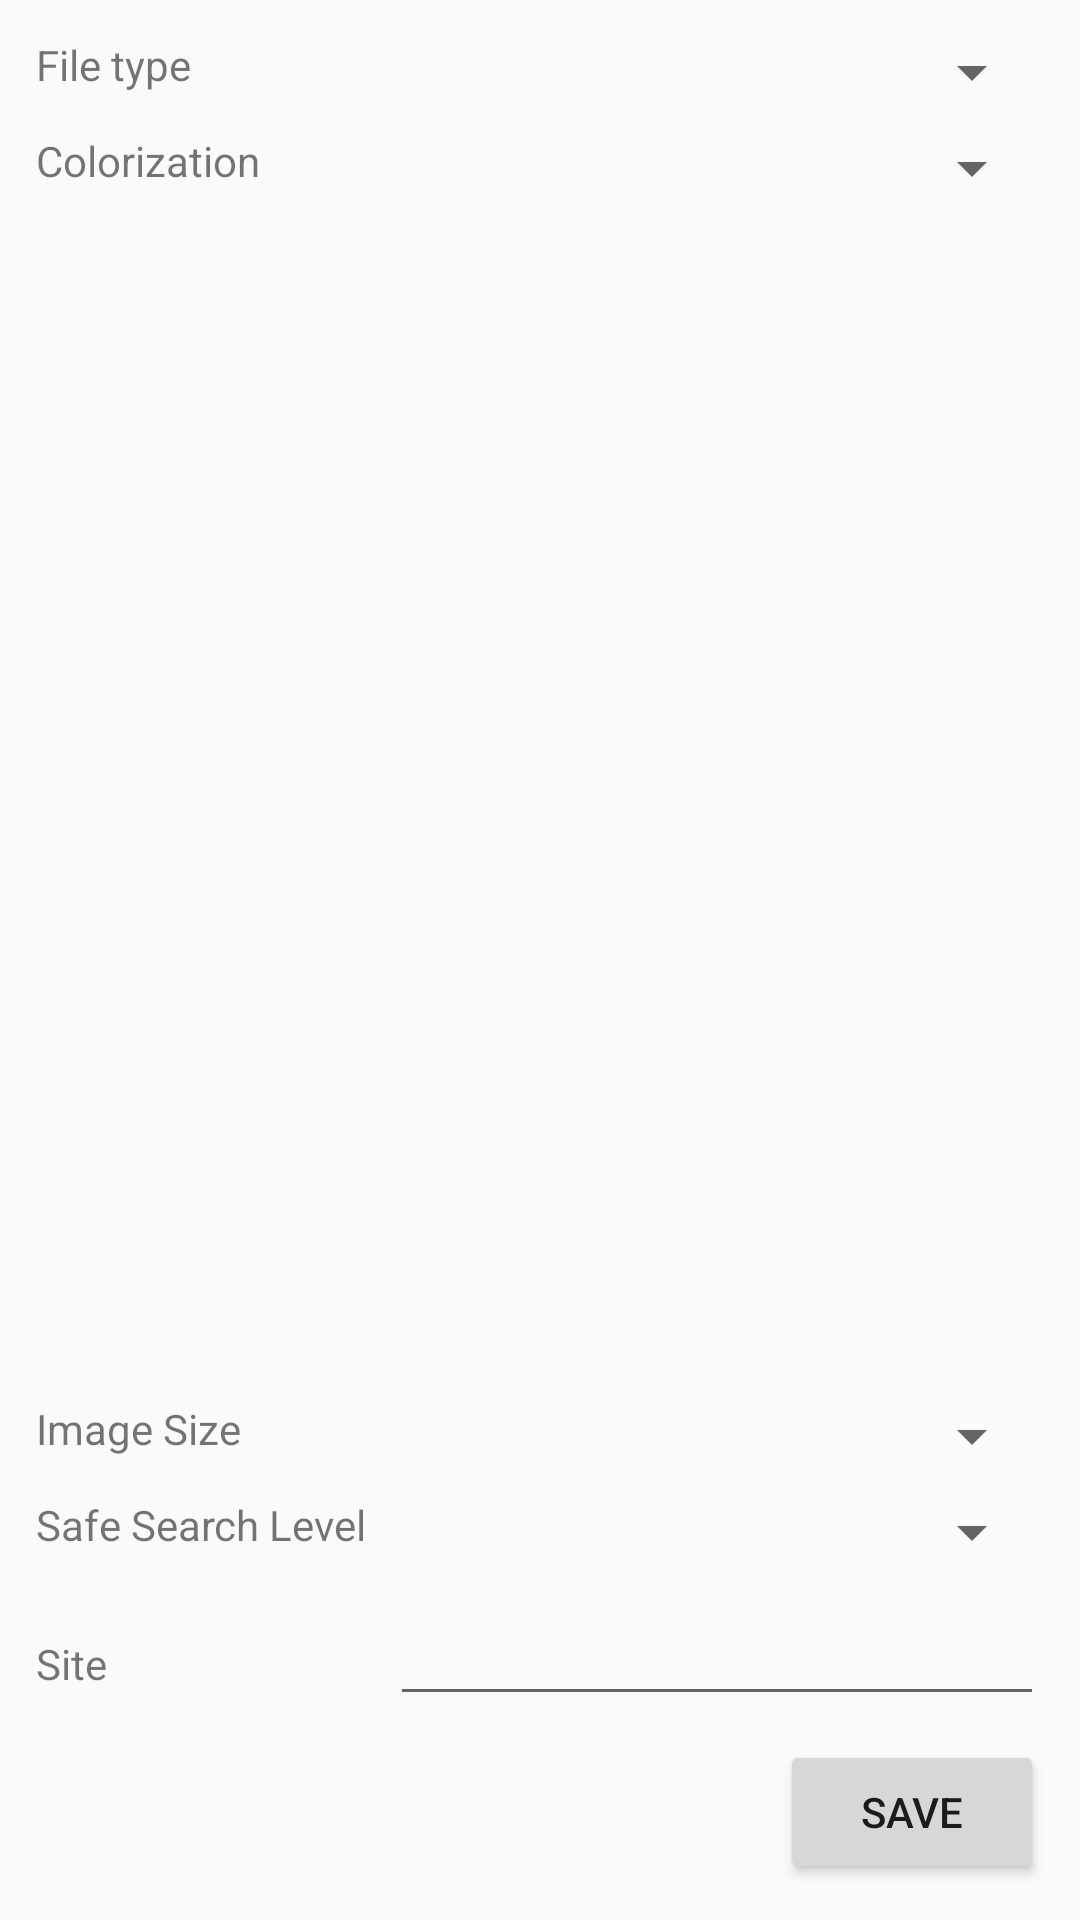

Layout XML and referenced resources for this Android screen:
<!-- AndroidManifest.xml: application theme AppTheme -->
<!-- res/layout/fragment_search_filters_dialog.xml -->
<GridLayout xmlns:android="http://schemas.android.com/apk/res/android"
                xmlns:tools="http://schemas.android.com/tools"
                android:layout_width="match_parent"
                android:layout_height="match_parent"
                android:useDefaultMargins="true"
                android:alignmentMode="alignBounds"
                android:columnOrderPreserved="false"
                android:columnCount="2"
                android:padding="8dp"
                tools:context="com.codepath.gridimagesearch.fragments.SearchFiltersDialog">

    

    <TextView
        android:id="@+id/tvFileType"
        android:layout_row="0"
        android:layout_column="0"
        android:text="@string/file_type"
        />

    <Spinner
        android:id="@+id/spinnerFileType"
        android:layout_row="0"
        android:layout_column="1"
        android:layout_gravity="fill_horizontal"
        />

    <TextView
        android:id="@+id/tvColorization"
        android:layout_row="1"
        android:layout_column="0"
        android:text="@string/colorization"/>

    <Spinner
        android:id="@+id/spinnerColorization"
        android:layout_row="1"
        android:layout_column="1"
        android:layout_gravity="fill_horizontal"
        />

    <TextView
        android:id="@+id/tvImageSize"
        android:layout_row="3"
        android:layout_column="0"
        android:text="@string/image_size"/>

    <Spinner
        android:id="@+id/spinnerImageSize"
        android:layout_row="3"
        android:layout_column="1"
        android:layout_gravity="fill_horizontal"
        />


    <TextView
        android:id="@+id/tvSafetyLevel"
        android:layout_row="4"
        android:layout_column="0"
        android:text="@string/safe_search_level"/>

    <Spinner
        android:id="@+id/spinnerSafetyLevel"
        android:layout_row="4"
        android:layout_column="1"
        android:layout_gravity="fill_horizontal"
        />


    <TextView
        android:id="@+id/tvSite"
        android:layout_row="5"
        android:layout_column="0"
        android:text="@string/site"/>

    <EditText
        android:id="@+id/etSite"
        android:layout_row="5"
        android:layout_column="1"
        android:layout_gravity="fill_horizontal"
        android:inputType="textWebEditText"/>

    <Button
        android:id="@+id/btnSave"
        android:text="@string/save"
        android:layout_row="6"
        android:layout_column="1"
        android:layout_gravity="end"/>
</GridLayout>
<!-- resources referenced by this layout -->
<resources>
  <string name="colorization">Colorization</string>
  <string name="file_type">File type</string>
  <string name="image_size">Image Size</string>
  <string name="safe_search_level">Safe Search Level</string>
  <string name="save">Save</string>
  <string name="site">Site</string>
  <style name="AppTheme" parent="Theme.AppCompat.Light.DarkActionBar">
          
      </style>
</resources>
